Run: headless pygame with SDL's dummy video driver; simulated clock (each Clock.tick advances the game by its frame time, no real sleeping); random seed 0; keys injected as events and as key.get_pressed() state; no mouse input.
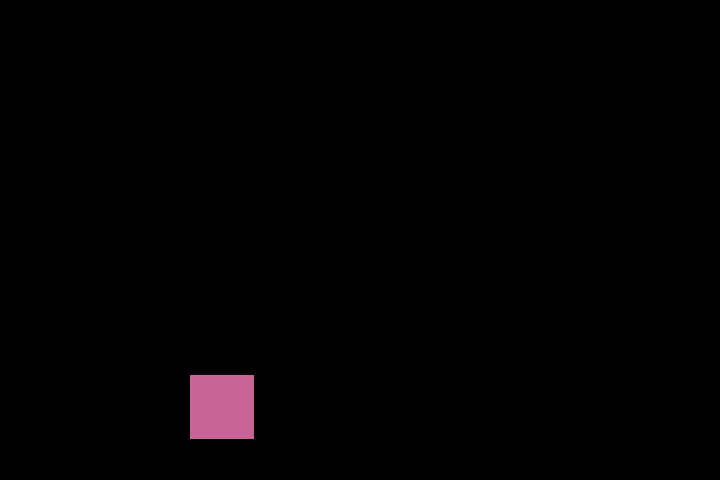
Frame 1 of 4 · flips 1–60 · no input
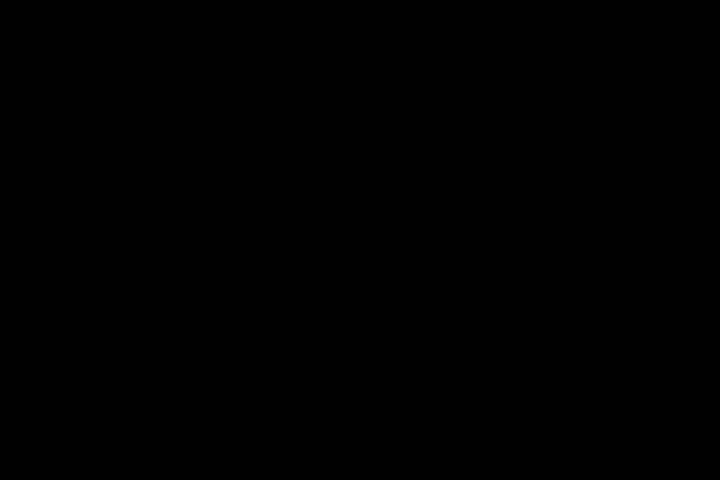
Frame 2 of 4 · flips 61–180 · tapped SPACE, RETURN · held RIGHT (→), D
Frame 3 of 4 · flips 181–300 · held DOWN (↓), S · screen unchanged from frame 2, image omitted
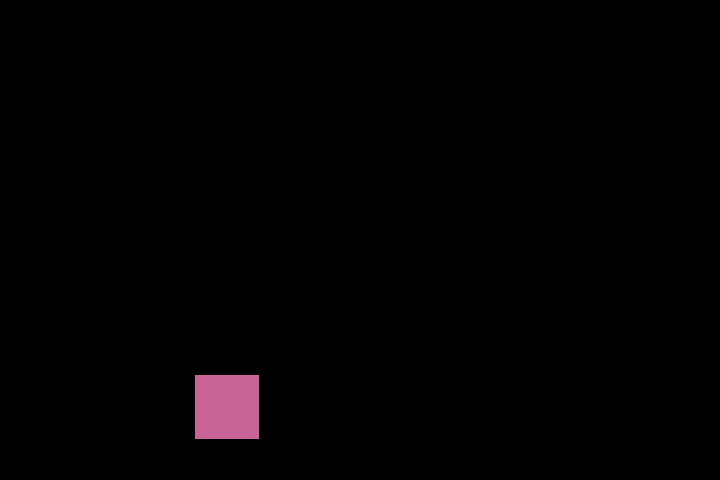
Frame 4 of 4 · flips 301–420 · held LEFT (←), A, UP (↑), W

The pygame program that drew these frames:

import pygame
import random
import math
import sys
screen = None
size = w, h, = 720,480
class Window:
    def __init__(self):
        global screen
        screen = pygame.display.set_mode(size)
        pygame.display.set_caption('IndiGame')
        self.player = Player()
        self.main_rect = pygame.draw.rect(screen,(0,0,0),(64,64,w-128,h-128),0)
        # self.enemy_list = [Enemy(), Enemy(), Enemy(), Enemy()]
        pygame.init()

        self.screen_update()

    def screen_update(self):
        event = True
        while event:
            pygame.time.delay(15)
            for e in pygame.event.get():
                print(e)
                if e.type == pygame.QUIT:
                    event = False
            # for enemy in self.enemy_list:
            #     enemy.draw_enemy()
            #     enemy.enemy_moving()
            #     self.check_go_out(enemy)
            #     self.colliding(self.player, enemy)
            screen.fill((0, 0, 0))
            self.key_events()
            self.player.draw_player()
            pygame.display.flip()

    def colliding(self, ob1, ob2):
        if ob1.player.colliderect(ob2.player):
            screen.fill(pygame.Color('#ffcc00'), ob1.player.clip(ob2.player))

        if ob1.player.colliderect(ob2.player):
            if ob1.player.clip(ob2.player).size[0] < ob1.player.clip(ob2.player).size[1]:
                ob2.speed = -ob2.speed
                ob1.speed = 0
            if ob1.player.clip(ob2.player).size[1] < ob1.player.clip(ob2.player).size[0]:
                ob2.speed2 = -ob2.speed2
                ob1.speed2 = 0
            if ob1.player.clip(ob2.player).size[0] == ob1.player.clip(ob2.player).size[1]:
                ob2.speed = -ob2.speed
                ob2.speed2 = -ob2.speed2
                ob1.speed = 0
                ob1.speed2 = 0
        else:
            ob1.speed = 2
            ob1.speed2 = 2
        # print(ob1.clip(ob2))

    def check_go_out(self, ob):
        # print(self.main_rect.colliderect(ob.player))
        if self.main_rect.colliderect(ob.player) == 0:
            if ob.player.left < self.main_rect.left or ob.player.right > self.main_rect.right:
                ob.speed = -ob.speed
            if ob.player.top < self.main_rect.top or ob.player.bottom > self.main_rect.bottom:
                ob.speed2 = -ob.speed2

    def key_events(self):
        if pygame.key.get_pressed()[pygame.K_LEFT]:
            self.player.speed = -5
            if pygame.key.get_pressed()[pygame.K_SPACE] and self.player.in_air == False:  # TODO
                self.player.in_air = True
                self.player.stopped = False
                self.player.speed_down = -20
        elif pygame.key.get_pressed()[pygame.K_RIGHT]:
            self.player.speed = 5
            if pygame.key.get_pressed()[pygame.K_SPACE] and self.player.in_air == False:  # TODO
                self.player.in_air = True
                self.player.stopped = False
                self.player.speed_down = -20

        elif pygame.key.get_pressed()[pygame.K_SPACE] and self.player.in_air == False: # TODO
            self.player.in_air = True
            self.player.stopped = False
            self.player.speed_down = -20
        else:
            self.player.speed = 0




class Player:
    def __init__(self):
        global screen

        self.player_size = 64
        self.speed = 0
        self.pos_x = 190
        self.pos_y = 60

        self.in_air = True
        self.stopped = False

        self.gravity_force = 1
        self.speed_down = 0

        self.player = pygame.draw.rect(screen, (200, 100, 150),
                                       (self.pos_x, self.pos_y, self.player_size, self.player_size), 0)
        # self.draw_player()


    def draw_player(self):
        self.player = pygame.draw.rect(screen, (200, 100, 150), (self.player.left, self.player.top, self.player_size, self.player_size), 0)

        self.move([self.speed,self.speed_down])
        self.gravity()

    def move(self, speed):
        self.player = self.player.move(speed)

    def gravity(self):
        if self.player.bottom < h - 40 and self.stopped is False:
            self.in_air = True
            self.speed_down += self.gravity_force
        else:
            self.in_air = False
            self.speed_down = 0
            self.stopped = True
            self.player.bottom = h - 41


    def limit_reached(self):
        pass




# class Enemy(Player):
#     def __init__(self):
#         super().__init__()
#         self.speed = random.choice(range(-5,5))
#         self.speed2 = random.choice(range(-5, 5))
#         self.pos_x = random.choice(range(64,656))
#         self.pos_y = random.choice(range(64,416))
#         self.player = pygame.draw.rect(screen, (200, 100, 150),
#                                        (self.pos_x, self.pos_y, self.player_size, self.player_size), 0)
#         self.enemy_moving()
#
#     def draw_enemy(self):
#         super().draw_player()
#
#     def enemy_moving(self):
#         self.player = self.player.move([self.speed, self.speed2])



if __name__ == '__main__':
    win = Window()
    pygame.quit()
